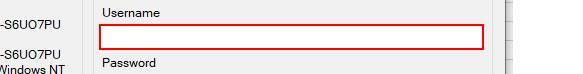
Task: Robotic Enterprise Framework
Workflow: ACMEDeskTop_LoginPage_Login

Step 1 [try]: find 'textBox1' (acme-system3.exe)

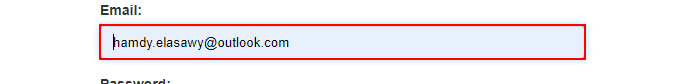
Step 2 [try]: type [in_AcmeDeskUser] into 'textBox1' (acme-system3.exe)

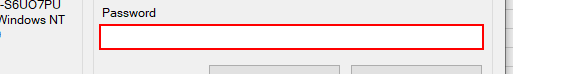
Step 3: type a value into 'textBox2' (acme-system3.exe)

Step 4: click on 'button1' (acme-system3.exe) (no picture)

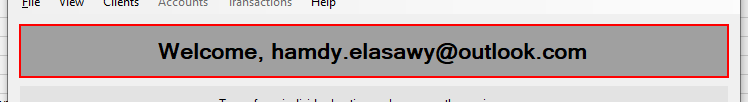
Step 5 [try]: find 'label3' (acme-system3.exe)